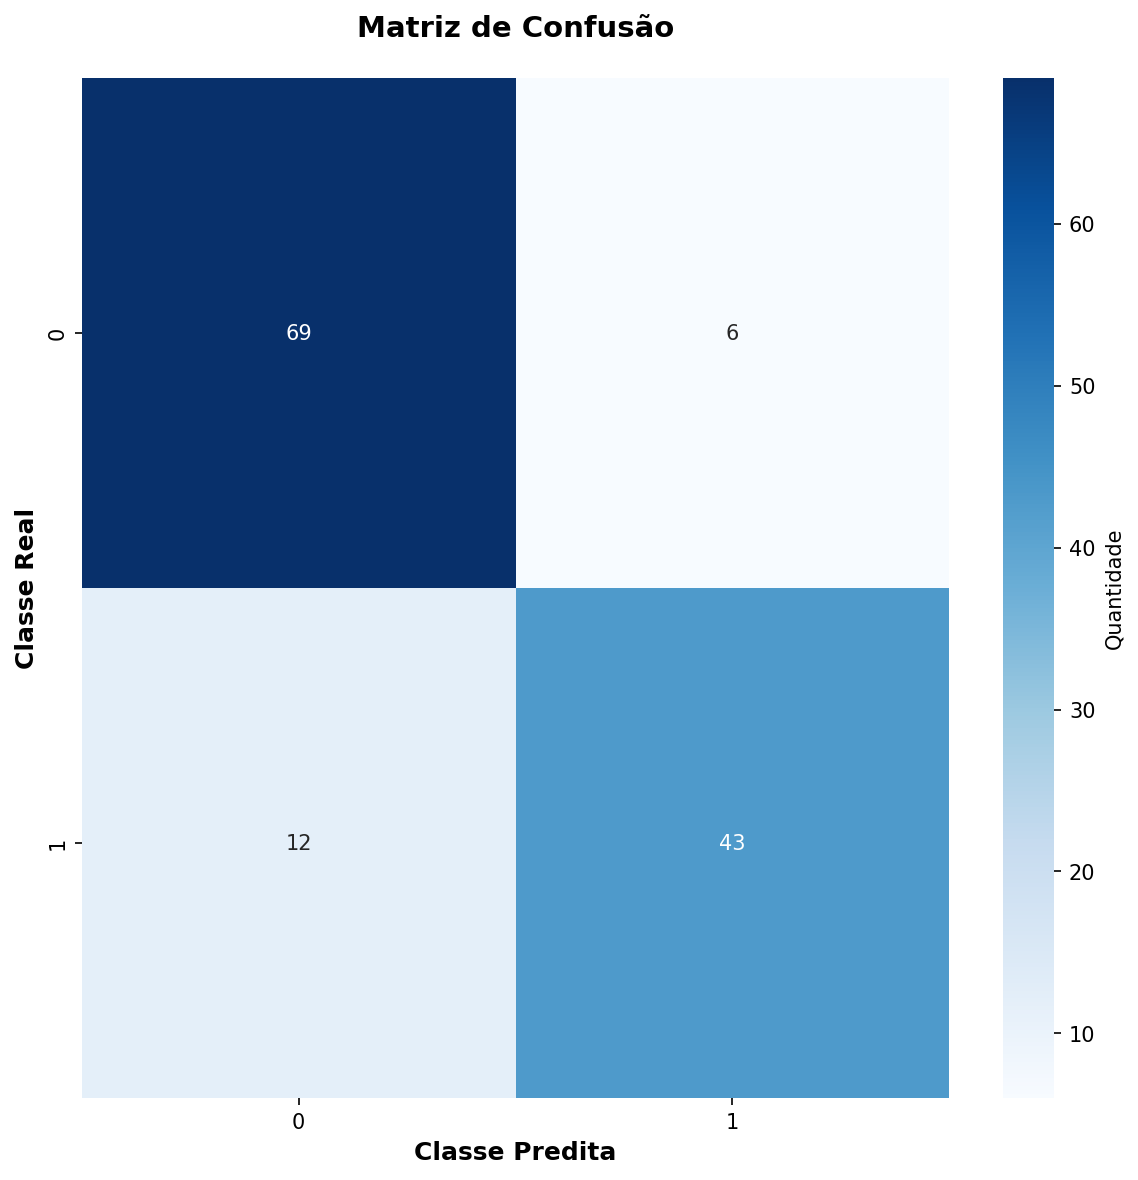

The file beside this chart, header and first rows:
69, 6
12, 43
